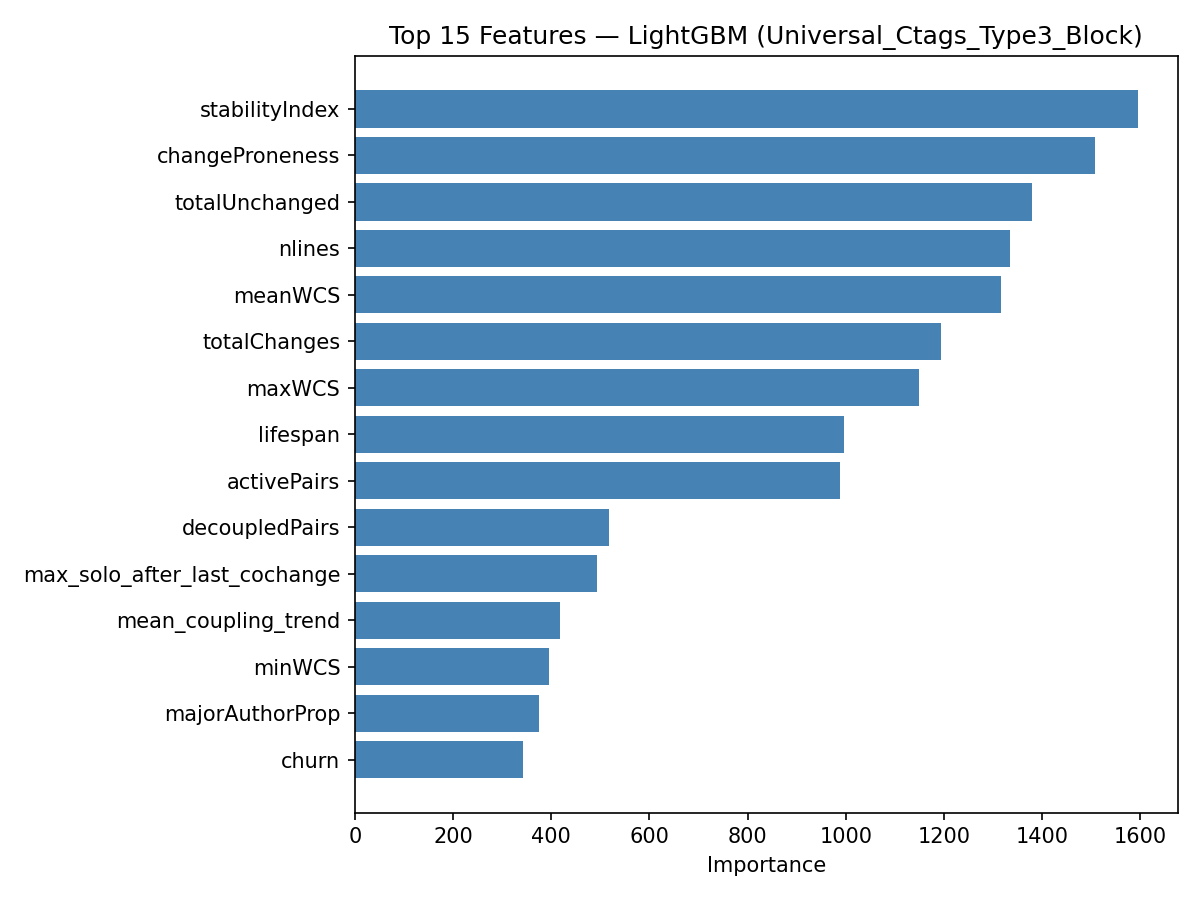

Source data for this figure (header and first rows):
feature, importance
stabilityIndex, 1596
changeProneness, 1507
totalUnchanged, 1379
nlines, 1335
meanWCS, 1317
totalChanges, 1194
maxWCS, 1150
lifespan, 996
activePairs, 989
decoupledPairs, 517
max_solo_after_last_cochange, 494
mean_coupling_trend, 418
minWCS, 395
majorAuthorProp, 376
churn, 342
max_own_independent, 317
class_size, 297
sum_co_change_count, 295
stronglyCoupledPairs, 271
sum_own_independent, 268
min_coupling_trend, 261
max_co_change_count, 222
mean_cs_decay_h10, 211
mean_ir_decay_h10, 190
min_last_co_change_age, 187
mean_cs_decay_h75, 186
distinctAuthors, 174
mean_cs_decay_h20, 158
mean_similarity, 158
max_wcs_recent, 153
mean_wcs_recent, 146
mean_depth, 140
pair_count_alive, 131
mean_ir_decay_h75, 130
frac_same_file, 109
mean_cs_decay_h50, 96
mean_ir_decay_h20, 93
mean_ir_decay_h30, 92
mean_cs_decay_h30, 88
min_last_solo_change_age, 84
minorAuthorCount, 81
mean_ir_decay_h50, 57
mean_spcp_decay_h20, 39
mean_spcp_decay_h10, 36
mean_spcp_decay_h30, 35
min_wcs_recent, 31
frac_is_spcp, 30
mean_spcp_decay_h75, 24
mean_spcp_decay_h50, 21
max_similarity, 14
mean_class_size, 0
mean_same_author, 0
